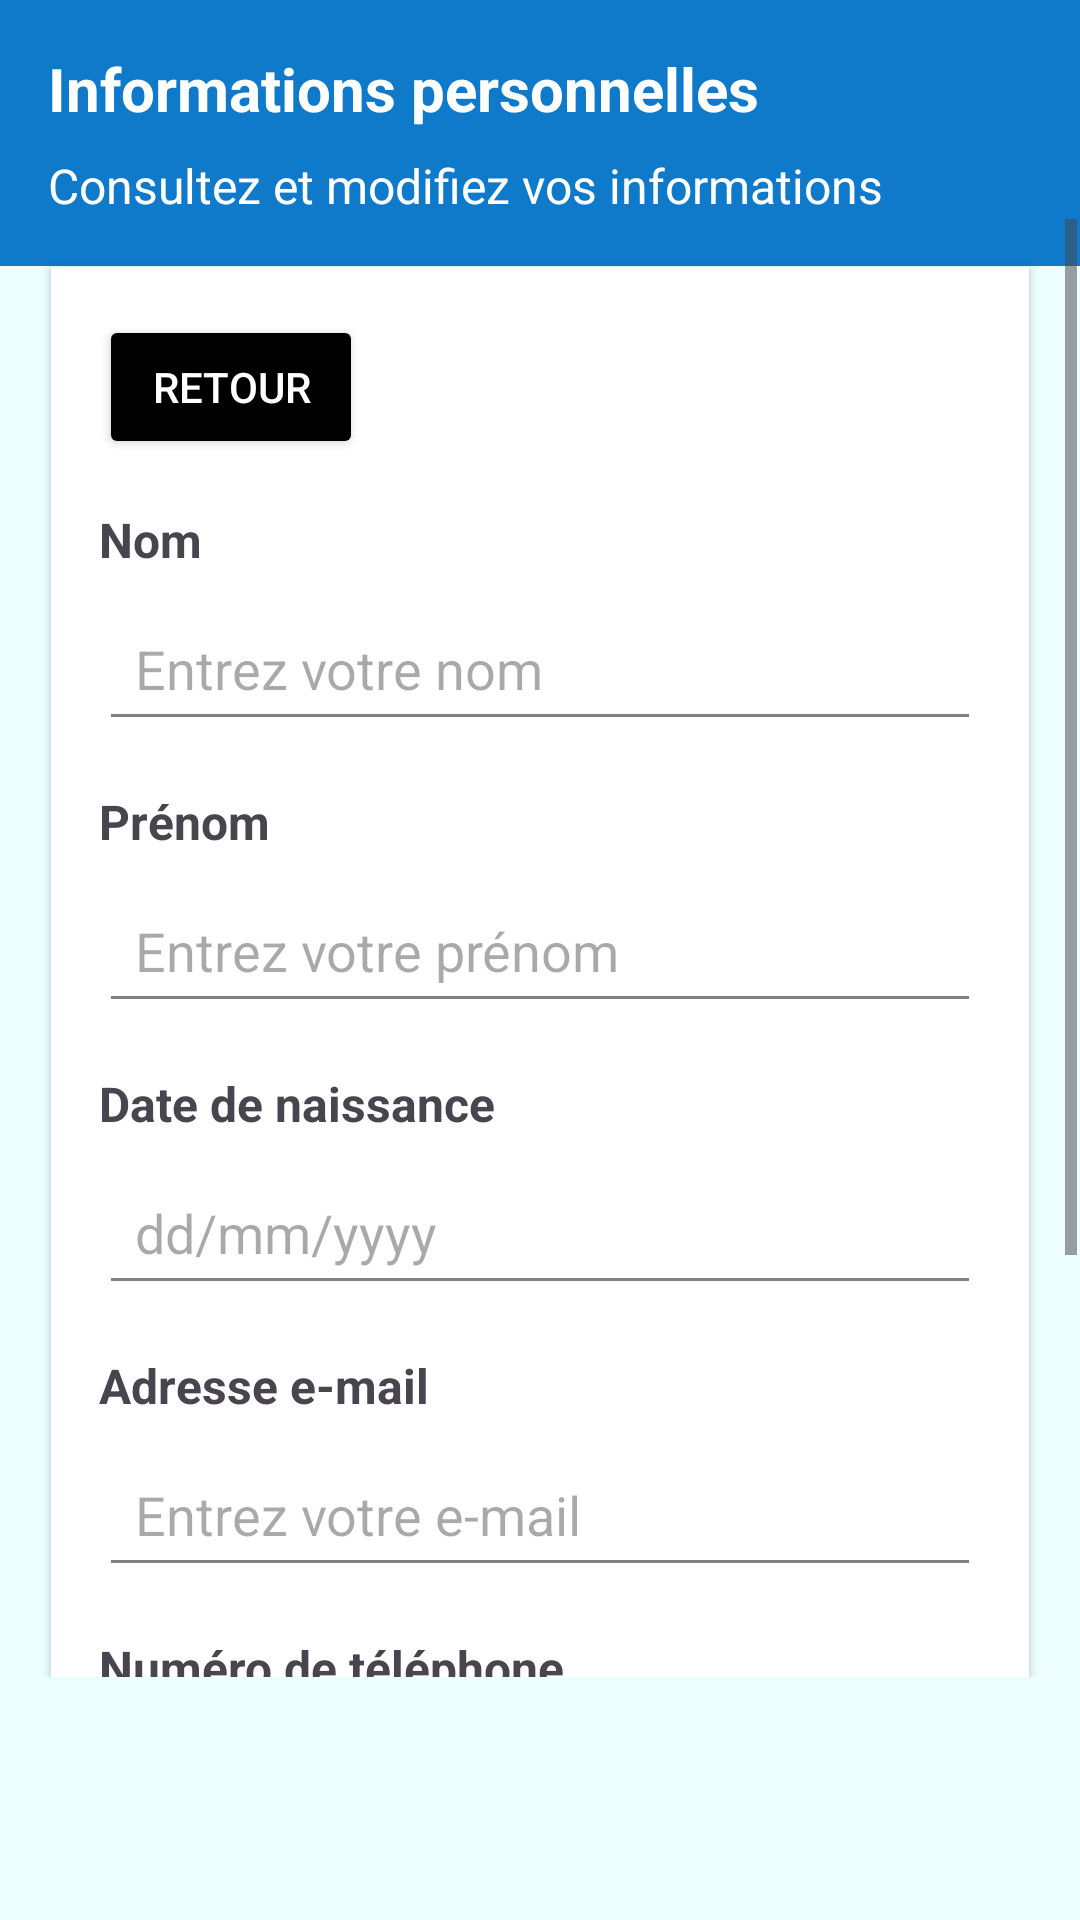

Reconstruct the res/layout file that produces this screen, plus the resources it refers to.
<!-- AndroidManifest.xml: application theme Theme.Medicassist -->
<!-- res/layout/fragment_mes_informations.xml -->
<FrameLayout xmlns:android="http://schemas.android.com/apk/res/android"
    xmlns:tools="http://schemas.android.com/tools"
    android:layout_width="match_parent"
    android:layout_height="match_parent"
    android:background="@color/blue"
    tools:context=".ui.fragments.ProfileFragment.MesInformationsFragment">

    
    <LinearLayout
        android:id="@+id/header_infos"
        android:layout_width="match_parent"
        android:layout_height="wrap_content"
        android:orientation="vertical"
        android:padding="16dp"
        android:background="@color/modern_blue">

        <TextView
            android:id="@+id/header_title"
            android:layout_width="wrap_content"
            android:layout_height="wrap_content"
            android:text="Informations personnelles"
            android:textColor="@color/white"
            android:textSize="20sp"
            android:textStyle="bold"
            android:layout_marginBottom="8dp" />

        <TextView
            android:id="@+id/header_subtitle"
            android:layout_width="wrap_content"
            android:layout_height="wrap_content"
            android:text="Consultez et modifiez vos informations"
            android:textColor="@color/white"
            android:textSize="16sp" />
    </LinearLayout>

    <ScrollView
        android:layout_width="match_parent"
        android:layout_height="match_parent"
        android:padding="1dp"
        android:layout_marginTop="72dp"
        android:layout_marginBottom="80dp">

        <LinearLayout
            android:orientation="vertical"
            android:layout_width="match_parent"
            android:layout_height="wrap_content"
            android:padding="16dp"
            android:background="@color/white"
            android:clipToPadding="false"
            android:elevation="2dp"
            android:layout_margin="16dp">

            
            <Button
                android:id="@+id/btn_back_to_profile"
                android:layout_width="wrap_content"
                android:layout_height="wrap_content"
                android:text="Retour"
                android:textColor="@color/white"
                android:backgroundTint="@color/black"
                android:layout_gravity="start"
                android:layout_marginBottom="16dp" />

            
            <TextView
                android:layout_width="match_parent"
                android:layout_height="wrap_content"
                android:text="Nom"
                android:textSize="16sp"
                android:textStyle="bold"
                android:paddingBottom="8dp" />

            <EditText
                android:id="@+id/editTextNom"
                android:layout_width="match_parent"
                android:layout_height="wrap_content"
                android:hint="Entrez votre nom"
                android:enabled="true"
                android:padding="12dp"
                android:backgroundTint="#808080" />

            
            <TextView
                android:layout_width="match_parent"
                android:layout_height="wrap_content"
                android:text="Prénom"
                android:textSize="16sp"
                android:textStyle="bold"
                android:paddingTop="16dp"
                android:paddingBottom="8dp" />

            <EditText
                android:id="@+id/editTextPrenom"
                android:layout_width="match_parent"
                android:layout_height="wrap_content"
                android:hint="Entrez votre prénom"
                android:enabled="true"
                android:padding="12dp"
                android:backgroundTint="#808080" />

            
            <TextView
                android:layout_width="match_parent"
                android:layout_height="wrap_content"
                android:text="Date de naissance"
                android:textSize="16sp"
                android:textStyle="bold"
                android:paddingTop="16dp"
                android:paddingBottom="8dp" />

            <EditText
                android:id="@+id/editTextDateNaissance"
                android:layout_width="match_parent"
                android:layout_height="wrap_content"
                android:hint="dd/mm/yyyy"
                android:enabled="true"
                android:padding="12dp"
                android:backgroundTint="#808080"
                android:inputType="date" />


            
            <TextView
                android:layout_width="match_parent"
                android:layout_height="wrap_content"
                android:text="Adresse e-mail"
                android:textSize="16sp"
                android:textStyle="bold"
                android:paddingTop="16dp"
                android:paddingBottom="8dp" />

            <EditText
                android:id="@+id/editTextEmail"
                android:layout_width="match_parent"
                android:layout_height="wrap_content"
                android:hint="Entrez votre e-mail"
                android:enabled="true"
                android:padding="12dp"
                android:backgroundTint="#808080"
                android:inputType="textEmailAddress" />

            
            <TextView
                android:layout_width="match_parent"
                android:layout_height="wrap_content"
                android:text="Numéro de téléphone"
                android:textSize="16sp"
                android:textStyle="bold"
                android:paddingTop="16dp"
                android:paddingBottom="8dp" />

            <LinearLayout
                android:orientation="horizontal"
                android:layout_width="match_parent"
                android:layout_height="wrap_content">

                
                <EditText
                    android:id="@+id/editTextIndicatif"
                    android:layout_width="0dp"
                    android:layout_height="wrap_content"
                    android:layout_weight="1"
                    android:hint="+33"
                    android:enabled="true"
                    android:padding="12dp"
                    android:backgroundTint="#808080"
                    android:inputType="phone" />

                
                <EditText
                    android:id="@+id/editTextTelephone"
                    android:layout_width="0dp"
                    android:layout_height="wrap_content"
                    android:layout_weight="3"
                    android:hint="Numéro de téléphone"
                    android:enabled="true"
                    android:padding="12dp"
                    android:backgroundTint="#808080"
                    android:inputType="phone" />
            </LinearLayout>

            
            <Button
                android:id="@+id/btn_modifier"
                android:layout_width="match_parent"
                android:layout_height="wrap_content"
                android:text="Modifier"
                android:backgroundTint="@color/black"
                android:textColor="@color/white"
                android:layout_marginTop="16dp" />

            
            <Button
                android:id="@+id/btn_enregistrer"
                android:layout_width="match_parent"
                android:layout_height="wrap_content"
                android:text="Enregistrer"
                android:backgroundTint="@color/modern_blue"
                android:textColor="@color/white"
                android:layout_marginTop="8dp" />
        </LinearLayout>
    </ScrollView>
</FrameLayout>
<!-- resources referenced by this layout -->
<resources>
  <color name="black">#FF000000</color>
  <color name="blue">#EDFEFF</color>
  <color name="modern_blue">#107ACA</color>
  <color name="white">#FFFFFFFF</color>
  <style name="Theme.Medicassist" parent="Base.Theme.Medicassist" />
  <style name="Base.Theme.Medicassist" parent="Theme.Material3.DayNight.NoActionBar">
          
          
      </style>
</resources>
